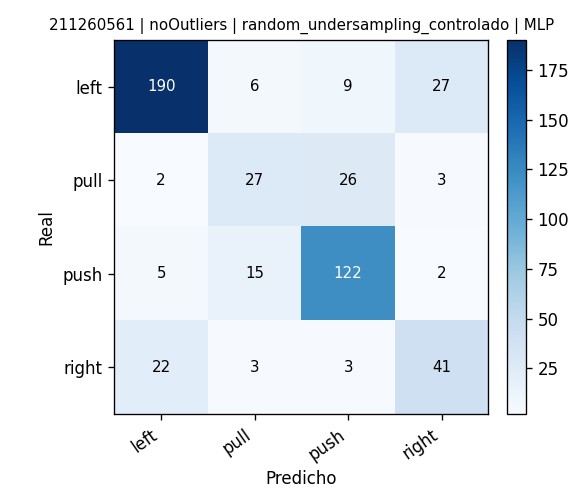

The data file committed next to this chart (first rows):
, pred_left, pred_pull, pred_push, pred_right
real_left, 190, 6, 9, 27
real_pull, 2, 27, 26, 3
real_push, 5, 15, 122, 2
real_right, 22, 3, 3, 41
